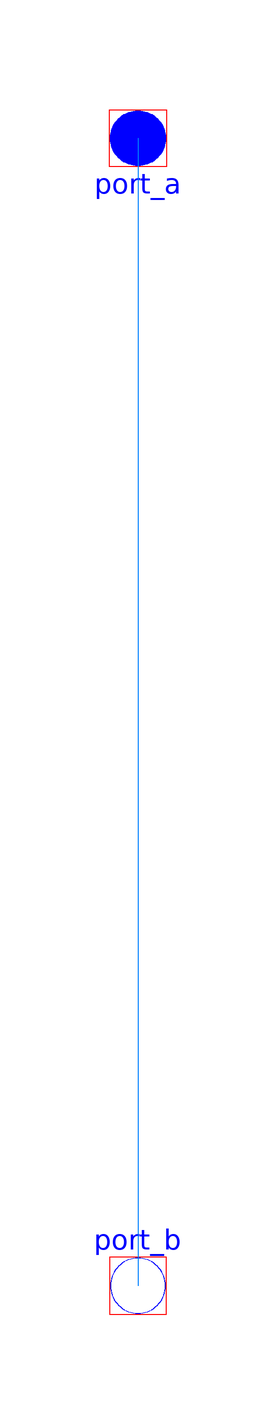

The component connection diagram of the Modelica model below, drawn from its own Placement and Line annotations.

model FluidCollector "Collects m fluid flows"
    replaceable package Medium = Modelica.Media.Interfaces.PartialMedium
      "Medium in the component"
      annotation (__Dymola_choicesAllMatching=true);
    parameter Integer m(min=1)=3 "Number of collected heat flows";
    FBM.ElementaryBlocs.BaseClasses.FlowPort_a port_a[m](redeclare final
        package Medium = Medium)
      annotation (Placement(transformation(extent={{-10,110},{10,90}})));
    FBM.ElementaryBlocs.BaseClasses.FlowPort_b port_b(redeclare final package
        Medium = Medium)
      annotation (Placement(transformation(extent={{-10,-110},{10,-90}})));
  equation
    for i in 1:m loop
      connect(port_a[i], port_b)
      annotation (Line(points={{0,100},{0,-100},{0,-100}},     color={0,128,255}));
    end for;
    annotation (        Icon(coordinateSystem(preserveAspectRatio=true, extent={{-100,-100},{
              100,100}}), graphics={
          Text(
            extent={{-150,-30},{150,-70}},
            textString="%name",
            lineColor={0,0,255}),
          Text(
            extent={{-150,80},{150,50}},
            lineColor={0,0,0},
            textString="m=%m"),
          Line(
            points={{0,90},{0,40}},
            color={0,128,255}),
          Rectangle(
            extent={{-60,40},{60,30}},
            lineColor={0,128,255},
            fillColor={0,128,255},
            fillPattern=FillPattern.Solid),
          Line(
            points={{-60,30},{0,-30},{0,-90}},
            color={0,128,255}),
          Line(
            points={{0,-30},{-20,30}},
            color={0,128,255}),
          Line(
            points={{0,-30},{20,30}},
            color={0,128,255}),
          Line(
            points={{0,-30},{60,30}},
            color={0,128,255})}),
      Documentation(info="<html>
<p>
This is a model to collect the heat flows from <i>m</i> heatports to one single heatport.
</p>
</html>"));
  end FluidCollector;